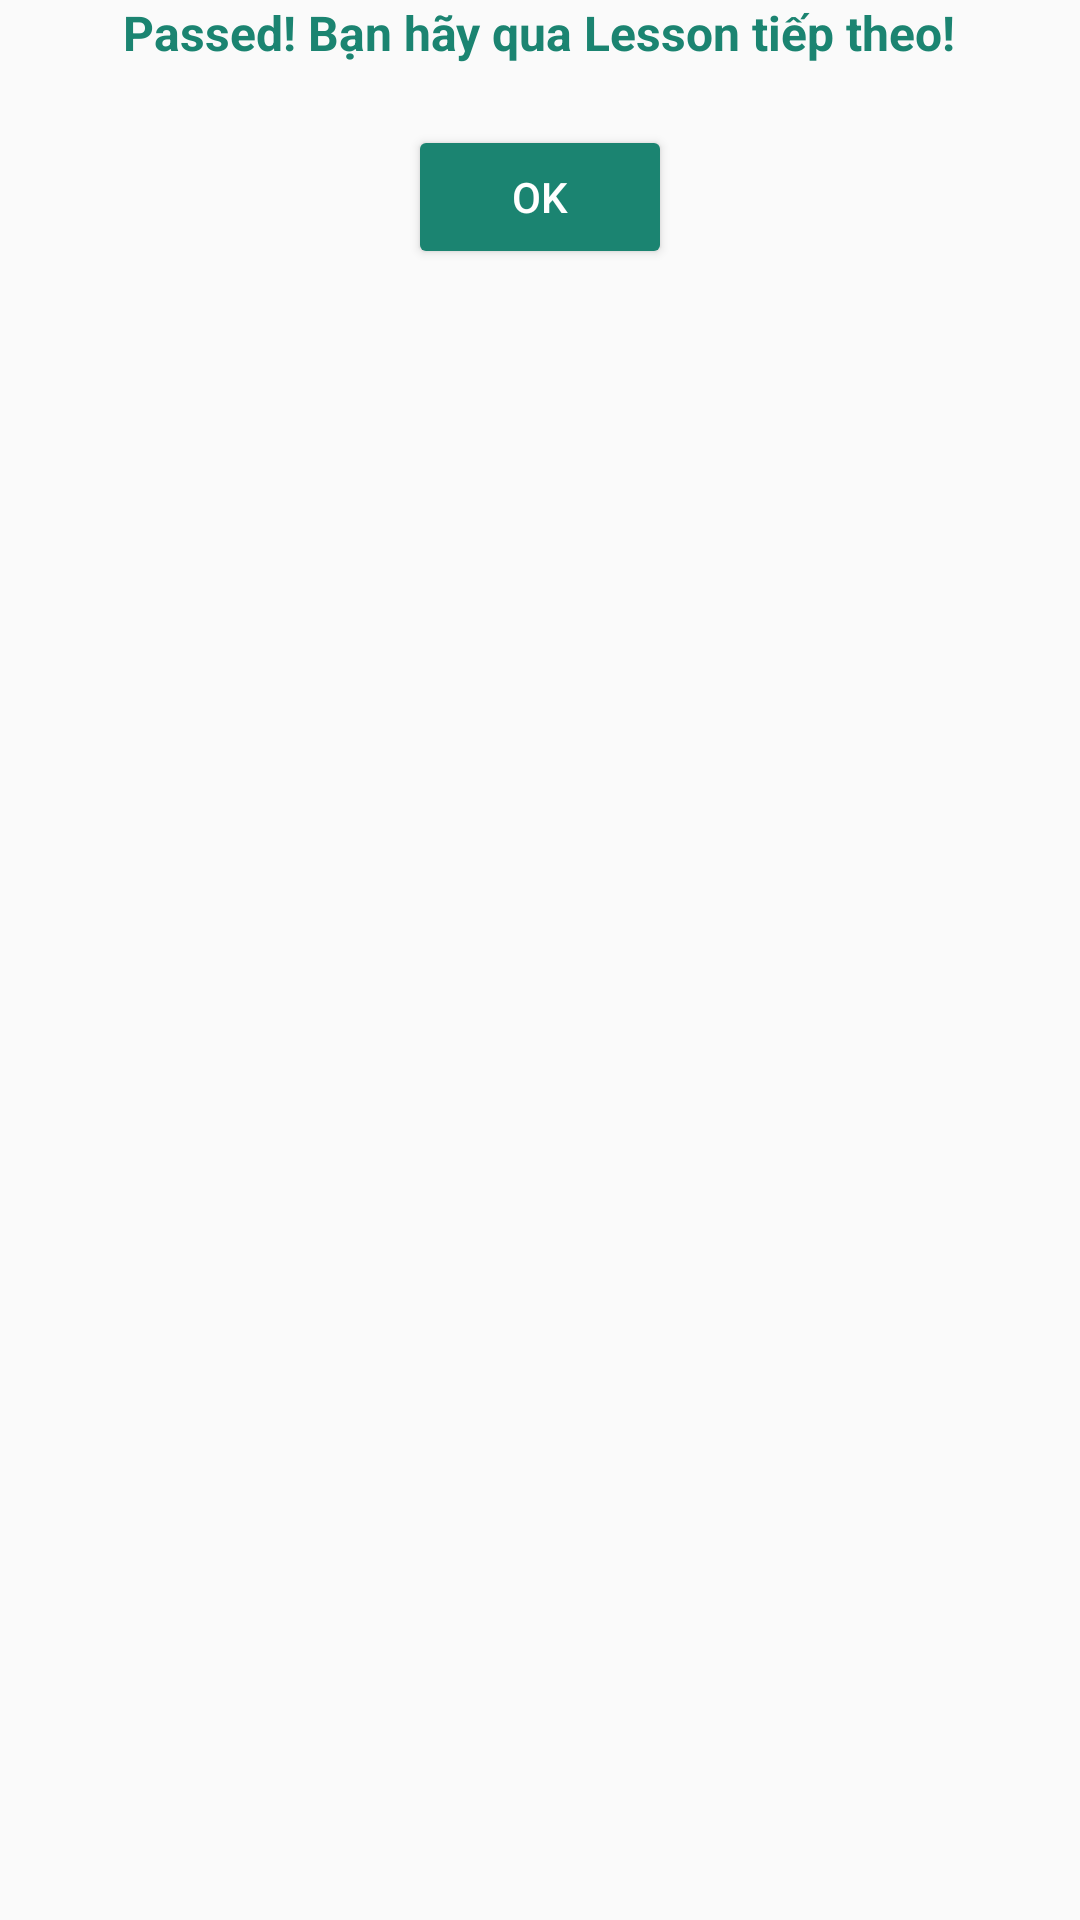

Here is an Android app screen rendered from its layout file. Give the layout XML and the strings, colors and styles it references.
<!-- AndroidManifest.xml: application theme AppTheme -->
<!-- res/layout/showdialog.xml -->
<?xml version="1.0" encoding="utf-8"?>
<LinearLayout xmlns:android="http://schemas.android.com/apk/res/android"
    android:layout_width="match_parent"
    android:layout_height="match_parent"
    android:orientation="vertical">
    <TextView
        android:textColor="@color/colorGreen"
        android:layout_width="wrap_content"
        android:layout_height="wrap_content"
        android:layout_gravity="center"
        android:text="Passed! Bạn hãy qua Lesson tiếp theo!"
        android:textSize="16sp"
        android:textStyle="bold" />
    <LinearLayout
        android:layout_marginTop="20dp"
        android:layout_width="wrap_content"
        android:layout_height="wrap_content"
        android:layout_gravity="center"
        android:orientation="horizontal">
        <Button
            android:id="@+id/btnOK"
            android:backgroundTint="@color/colorGreen"
            android:layout_width="wrap_content"
            android:layout_height="wrap_content"
            android:text="OK" />
    </LinearLayout>
</LinearLayout>
<!-- resources referenced by this layout -->
<resources>
  <color name="colorGreen">#1b8471</color>
  <style name="AppTheme" parent="Theme.AppCompat.Light.NoActionBar">
          
          <item name="colorPrimary">@color/colorPrimary</item>
          <item name="colorPrimaryDark">@color/colorGreenDark</item>
          <item name="colorAccent">@color/colorAccent</item>
          <item name="android:textColorPrimary">@color/colorWhite</item>
          <item name="android:textColorSecondary">@color/colorWhite</item>
          <item name="drawerArrowStyle">@style/DrawerHamburgerStyle</item>
      </style>
  <color name="colorPrimary">#3F51B5</color>
  <color name="colorGreenDark">#267374</color>
  <color name="colorAccent">#FF4081</color>
  <color name="colorWhite">#ffffff</color>
  <style name="DrawerHamburgerStyle" parent="@style/Widget.AppCompat.DrawerArrowToggle">
          <item name="spinBars">true</item>
          <item name="color">@color/colorWhite</item>
      </style>
</resources>
